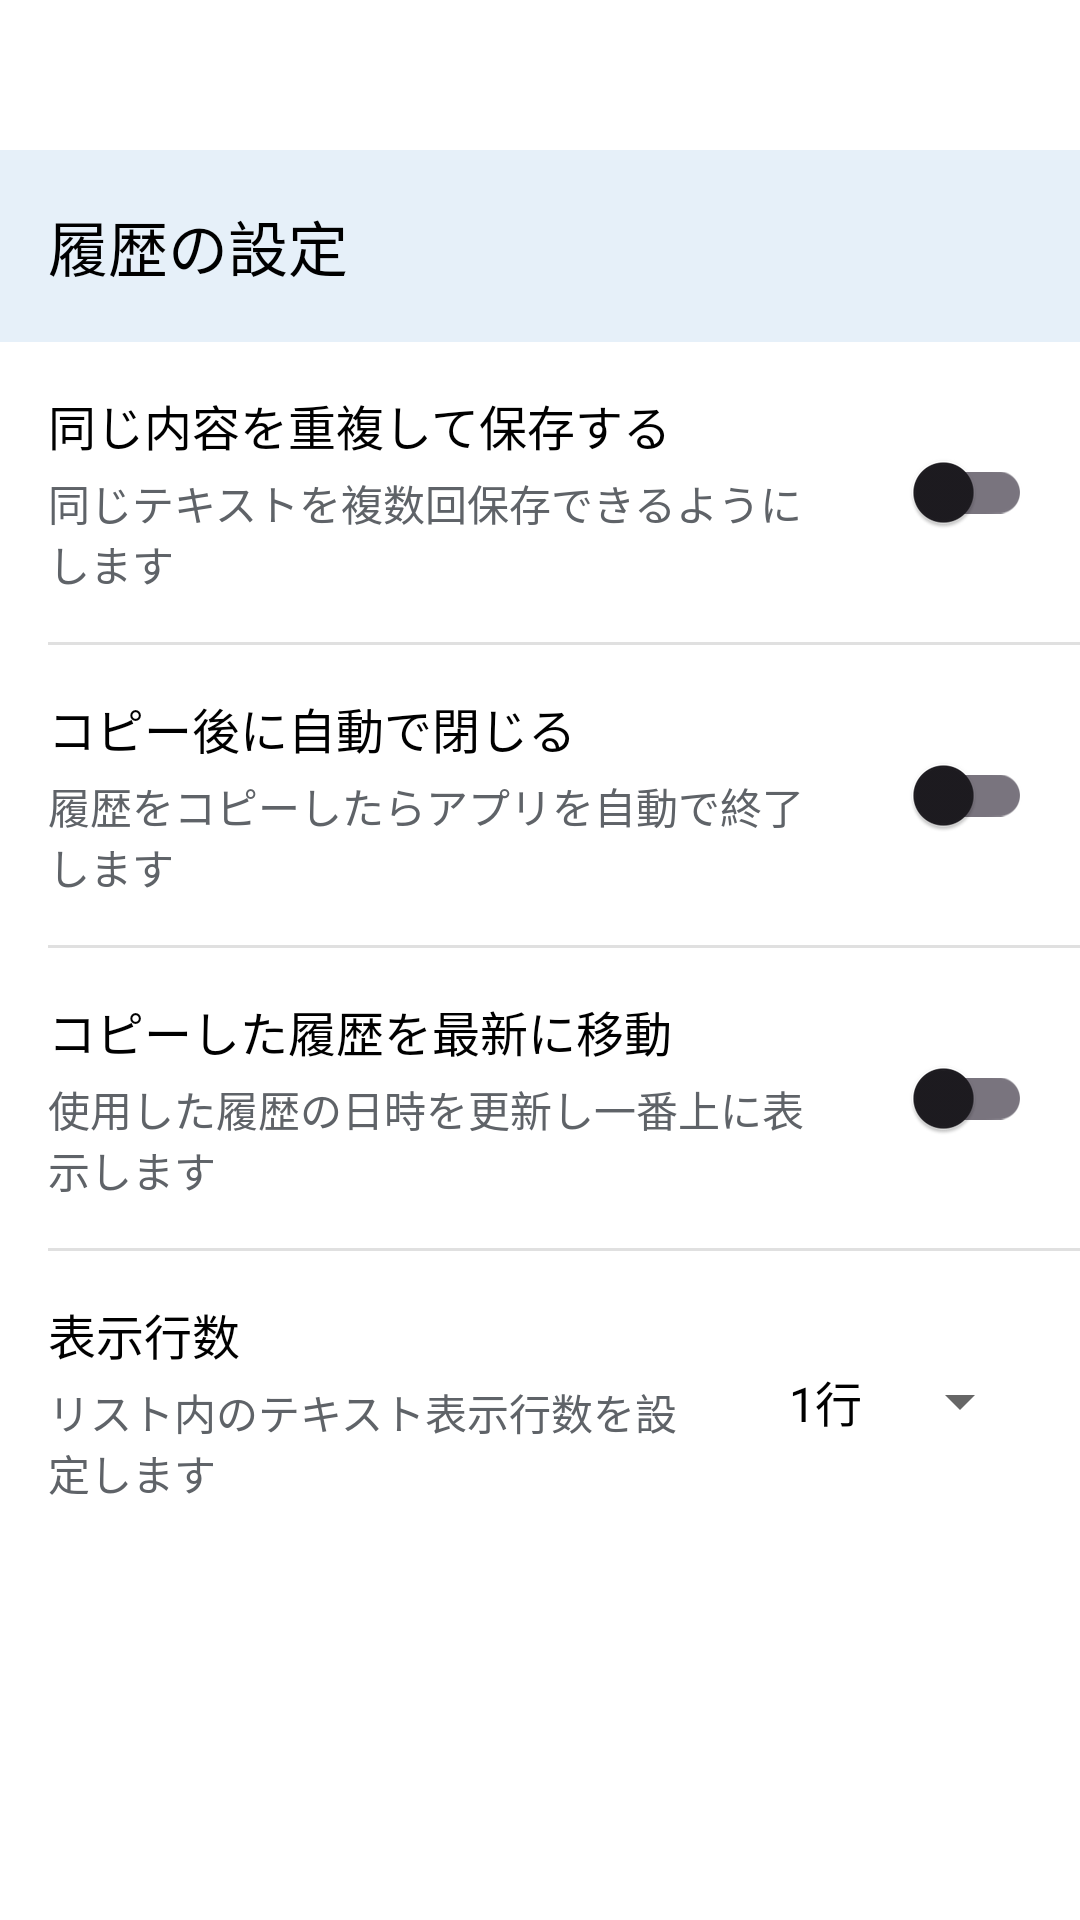

The Android layout XML behind this screen, and the referenced resources:
<!-- AndroidManifest.xml: application theme Theme.MyClipboardApp -->
<!-- res/layout/activity_clipboard_settings.xml -->
<?xml version="1.0" encoding="utf-8"?>
<LinearLayout xmlns:android="http://schemas.android.com/apk/res/android"
    android:layout_width="match_parent"
    android:layout_height="match_parent"
    android:orientation="vertical"
    android:background="#E6F0F9"
    android:fitsSystemWindows="true">

    
    <FrameLayout
        android:id="@+id/adBannerContainer"
        android:layout_width="match_parent"
        android:layout_height="50dp"
        android:background="#FFFFFF"
        android:visibility="visible" />

    
    <androidx.appcompat.widget.Toolbar
        android:id="@+id/toolbar"
        android:layout_width="match_parent"
        android:layout_height="?attr/actionBarSize"
        android:background="#E6F0F9"
        android:elevation="4dp">

        <TextView
            android:layout_width="wrap_content"
            android:layout_height="wrap_content"
            android:text="履歴の設定"
            android:textSize="20sp"
            android:textColor="#000000"
            android:layout_gravity="start" />
    </androidx.appcompat.widget.Toolbar>

    
    <LinearLayout
        android:layout_width="match_parent"
        android:layout_height="match_parent"
        android:orientation="vertical"
        android:background="#FFFFFF">

    
    <LinearLayout
        android:layout_width="match_parent"
        android:layout_height="wrap_content"
        android:orientation="horizontal"
        android:padding="16dp"
        android:gravity="center_vertical">

        <LinearLayout
            android:layout_width="0dp"
            android:layout_height="wrap_content"
            android:layout_weight="1"
            android:orientation="vertical">

            <TextView
                android:layout_width="wrap_content"
                android:layout_height="wrap_content"
                android:text="同じ内容を重複して保存する"
                android:textSize="16sp"
                android:textColor="#000000" />

            <TextView
                android:layout_width="wrap_content"
                android:layout_height="wrap_content"
                android:text="同じテキストを複数回保存できるようにします"
                android:textSize="14sp"
                android:textColor="#5F6368"
                android:layout_marginTop="4dp" />
        </LinearLayout>

        <androidx.appcompat.widget.SwitchCompat
            android:id="@+id/duplicateSwitch"
            android:layout_width="wrap_content"
            android:layout_height="wrap_content"
            android:layout_marginStart="16dp" />
    </LinearLayout>

    <View
        android:layout_width="match_parent"
        android:layout_height="1dp"
        android:background="#E0E0E0"
        android:layout_marginStart="16dp" />

    
    <LinearLayout
        android:layout_width="match_parent"
        android:layout_height="wrap_content"
        android:orientation="horizontal"
        android:padding="16dp"
        android:gravity="center_vertical">

        <LinearLayout
            android:layout_width="0dp"
            android:layout_height="wrap_content"
            android:layout_weight="1"
            android:orientation="vertical">

            <TextView
                android:layout_width="wrap_content"
                android:layout_height="wrap_content"
                android:text="コピー後に自動で閉じる"
                android:textSize="16sp"
                android:textColor="#000000" />

            <TextView
                android:layout_width="wrap_content"
                android:layout_height="wrap_content"
                android:text="履歴をコピーしたらアプリを自動で終了します"
                android:textSize="14sp"
                android:textColor="#5F6368"
                android:layout_marginTop="4dp" />
        </LinearLayout>

        <androidx.appcompat.widget.SwitchCompat
            android:id="@+id/autoCloseSwitch"
            android:layout_width="wrap_content"
            android:layout_height="wrap_content"
            android:layout_marginStart="16dp" />
    </LinearLayout>

    <View
        android:layout_width="match_parent"
        android:layout_height="1dp"
        android:background="#E0E0E0"
        android:layout_marginStart="16dp" />

    
    <LinearLayout
        android:layout_width="match_parent"
        android:layout_height="wrap_content"
        android:orientation="horizontal"
        android:padding="16dp"
        android:gravity="center_vertical">

        <LinearLayout
            android:layout_width="0dp"
            android:layout_height="wrap_content"
            android:layout_weight="1"
            android:orientation="vertical">

            <TextView
                android:layout_width="wrap_content"
                android:layout_height="wrap_content"
                android:text="コピーした履歴を最新に移動"
                android:textSize="16sp"
                android:textColor="#000000" />

            <TextView
                android:layout_width="wrap_content"
                android:layout_height="wrap_content"
                android:text="使用した履歴の日時を更新し一番上に表示します"
                android:textSize="14sp"
                android:textColor="#5F6368"
                android:layout_marginTop="4dp" />
        </LinearLayout>

        <androidx.appcompat.widget.SwitchCompat
            android:id="@+id/moveToTopSwitch"
            android:layout_width="wrap_content"
            android:layout_height="wrap_content"
            android:layout_marginStart="16dp" />
    </LinearLayout>

    <View
        android:layout_width="match_parent"
        android:layout_height="1dp"
        android:background="#E0E0E0"
        android:layout_marginStart="16dp" />

    
    <LinearLayout
        android:layout_width="match_parent"
        android:layout_height="wrap_content"
        android:orientation="horizontal"
        android:padding="16dp"
        android:gravity="center_vertical">

        <LinearLayout
            android:layout_width="0dp"
            android:layout_height="wrap_content"
            android:layout_weight="1"
            android:orientation="vertical">

            <TextView
                android:layout_width="wrap_content"
                android:layout_height="wrap_content"
                android:text="表示行数"
                android:textSize="16sp"
                android:textColor="#000000" />

            <TextView
                android:layout_width="wrap_content"
                android:layout_height="wrap_content"
                android:text="リスト内のテキスト表示行数を設定します"
                android:textSize="14sp"
                android:textColor="#5F6368"
                android:layout_marginTop="4dp" />
        </LinearLayout>

        <Spinner
            android:id="@+id/maxLinesSpinner"
            android:layout_width="wrap_content"
            android:layout_height="wrap_content"
            android:layout_marginStart="16dp"
            android:entries="@array/max_lines_options"
            android:theme="@style/SpinnerTheme"
            android:popupTheme="@style/SpinnerTheme" />
    </LinearLayout>

    </LinearLayout>
    

</LinearLayout>
<!-- resources referenced by this layout -->
<resources>
  <string-array name="max_lines_options">
          <item>1行</item>
          <item>2行</item>
          <item>3行</item>
          <item>4行</item>
          <item>5行</item>
      </string-array>
  <style name="SpinnerTheme" parent="Theme.Material3.Light">
          <item name="android:textColor">#000000</item>
          <item name="android:textColorPrimary">#000000</item>
          <item name="android:textColorSecondary">#666666</item>
      </style>
  <style name="Theme.MyClipboardApp" parent="Base.Theme.MyClipboardApp" />
  <style name="Base.Theme.MyClipboardApp" parent="Theme.Material3.Light.NoActionBar">
          <item name="colorPrimary">@color/primary</item>
          <item name="colorPrimaryVariant">@color/primary_dark</item>
          <item name="colorAccent">@color/accent</item>
      </style>
  <color name="primary">#1A73E8</color>
  <color name="primary_dark">#1557B0</color>
  <color name="accent">#34A853</color>
</resources>
